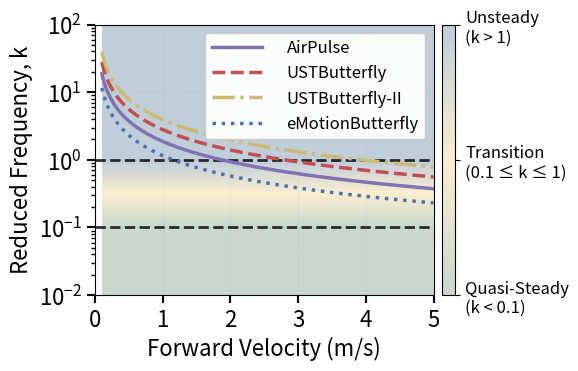

Source code (Python):
import numpy as np
import matplotlib.pyplot as plt
import pandas as pd
from matplotlib.colors import LinearSegmentedColormap
import matplotlib as mpl

# --- Global style ---
mpl.rcParams.update({
    "font.size": 16,
    "axes.labelsize": 16,
    "axes.titlesize": 16,
    "legend.fontsize": 12,
    "xtick.labelsize": 16,
    "ytick.labelsize": 16,
    "figure.dpi": 150,
    "savefig.dpi": 600,
    'axes.grid': True,
    'grid.linestyle': '--',
    'grid.alpha': 0.3,
})

# Create a dictionary with the data from the table
data = {
    'Robot': ['USTButterfly-II', 'USTButterfly', 'AirPulse', 'eMotionButterfly'],
    'Year': [2022, 2024, 2025, 2015],
    'Weight_g': [54, 107.1, 26, 32],
    'Wingspan_cm': [50, 90, 60, 50],
    'Flapping_Frequency_Hz': [4.4, 3.25, 3.25, 2],  
    'Flapping_Amplitude_deg': [80, 50, 90, 0],  
    'Wing_Surface_mm2': [71052.6, 123184.3, 54916.83, 45861.9],  
    'Flight_Speed_ms': [2.35, 0.53, 1.0, 2.5],
    'Color': ['#CCB974', '#C44E52', '#8172B2', '#4C72B0'],
    'Marker': ['s', 'D', '*', 'X'],
    'MarkerSize': [9.5, 9.12, 13, 10.5]  
}
# Convert to DataFrame
df = pd.DataFrame(data)

# Constants
kinematic_viscosity = 1.79e-5  # m^2/s

def calculate_velocity_ranges(df):
    results = []
    
    for idx, row in df.iterrows():
        # Convert units
        wingspan = row['Wingspan_cm'] / 100  # m
        wing_surface = row['Wing_Surface_mm2'] / 1e6  # m^2
        frequency = row['Flapping_Frequency_Hz']  # Hz
        amplitude = np.radians(row['Flapping_Amplitude_deg'])  # radians
        current_speed = row['Flight_Speed_ms']  # m/s
        
        # Calculate mean chord length
        chord_length = 2 * wing_surface / wingspan  # m
        # print(f"Chord length for {row['Robot']}: {chord_length:.4f} m")
        
        # Current reduced frequency
        current_reduced_freq = (np.pi * frequency * chord_length) / current_speed if current_speed > 0 else np.inf
        
        results.append({
            'Robot': row['Robot'],
            'Color': row['Color'],
            'Marker': row['Marker'],
            'MarkerSize': row['MarkerSize'],
            'Chord_Length_m': chord_length,
            'Flapping_Frequency_Hz': frequency,
            'Current_Speed_ms': current_speed,
            'Current_Reduced_Frequency': current_reduced_freq
        })
    
    return pd.DataFrame(results)

# Calculate velocity ranges
velocity_df = calculate_velocity_ranges(df)

# Reorder the dataframe according to specified order
robot_order = ["AirPulse", "USTButterfly", "USTButterfly-II", "eMotionButterfly"]
velocity_df = velocity_df.set_index('Robot').loc[robot_order].reset_index()

fig, ax = plt.subplots(1, 1, figsize=(6, 4))

# Create gradient background for aerodynamic regimes
velocities = np.linspace(0.1, 5, 300)  # Velocity range from 0.1 to 5 m/s
reduced_freq = np.logspace(-2, 2, 300)  # Reduced frequency range

V, K = np.meshgrid(velocities, reduced_freq)

# Create custom colormap for regimes
colors = ['#497C5F', '#F2CB61', "#2B5B84"]  # Green, Yellow, Red
cmap = LinearSegmentedColormap.from_list('regime_cmap', colors, N=256)

# Create regime indicator (log scale for smooth transition)
regime_indicator = np.zeros_like(V)
for i in range(len(reduced_freq)):
    for j in range(len(velocities)):
        k_val = K[i,j]
        if k_val < 0.1:
            regime_indicator[i,j] = 0.0  # Quasi-steady
        elif k_val > 1.0:
            regime_indicator[i,j] = 1.0  # Unsteady
        else:
            # Smooth transition between 0.1 and 1.0
            regime_indicator[i,j] = (np.log10(k_val) - np.log10(0.1)) / (np.log10(1.0) - np.log10(0.1))

# Plot gradient background
im = ax.contourf(V, K, regime_indicator, levels=50, alpha=0.3, cmap=cmap, zorder=1)
ax.set_yscale('log')

# Plot reduced frequency curves for each robot in specified order
line_styles = ['-', '--', '-.', ':']

for i, robot in enumerate(velocity_df['Robot']):
    row = velocity_df.iloc[i]
    chord = row['Chord_Length_m']
    freq = row['Flapping_Frequency_Hz']
    color = row['Color']
    marker = row['Marker']
    
    # Calculate reduced frequency over velocity range
    k_values = (np.pi * freq * chord) / velocities
    
    # Plot the curve
    ax.plot(velocities, k_values, color=color, linewidth=2.5, 
            linestyle=line_styles[i], label=robot, zorder=3)

# Add regime boundaries
ax.axhline(y=1, color='black', linestyle='--', linewidth=2, alpha=0.8, zorder=2)
ax.axhline(y=0.1, color='black', linestyle='--', linewidth=2, alpha=0.8, zorder=2)

# Customize the plot
ax.set_xlabel('Forward Velocity (m/s)', fontsize=16)
ax.set_ylabel('Reduced Frequency, k', fontsize=16)

ax.set_xlim(0, 5)
ax.set_ylim(0.01, 100)

# Customize ticks
ax.tick_params(axis='both', which='major', labelsize=16, width=1.5, length=6)
ax.tick_params(axis='both', which='minor', width=1, length=3)

# Add grid
ax.grid(True, alpha=0.3, linestyle='--', linewidth=0.5)

# Create robot legend
from matplotlib.lines import Line2D

# Create legend elements for robots only
legend_elements = []
for i, robot in enumerate(velocity_df['Robot']):
    row = velocity_df.iloc[i]
    legend_elements.append(
        Line2D([0], [0], color=row['Color'], 
               linestyle=line_styles[i], linewidth=2.5, 
               label=robot, 
            )
    )

# Add robot legend to the plot
robot_legend = ax.legend(handles=legend_elements, loc='upper right', 
                         framealpha=0.95, fontsize=12, 
                         handlelength=3, handletextpad=1.5)

# Add colorbar for the gradient background
cbar = plt.colorbar(im, ax=ax, pad=0.02)
cbar.set_ticks([0, 0.5, 1])
cbar.set_ticklabels(['Quasi-Steady\n(k < 0.1)', 'Transition\n(0.1 ≤ k ≤ 1)', 'Unsteady\n(k > 1)'])
cbar.ax.tick_params(labelsize=12)

plt.tight_layout()
plt.savefig("fig_reduced_frequency.tiff", dpi=600, bbox_inches='tight')
plt.show()

# Print detailed analysis
print("Detailed Aerodynamic Regime Analysis:")
print("=" * 50)
for idx, row in velocity_df.iterrows():
    current_k = row['Current_Reduced_Frequency']
    if current_k > 1:
        regime = "UNSTEADY"
    elif current_k < 0.1:
        regime = "QUASI-STEADY"
    else:
        regime = "TRANSITION"
    
    print(f"\n{row['Robot']}:")
    print(f"  Current Speed: {row['Current_Speed_ms']:.2f} m/s")
    print(f"  Reduced Frequency: {current_k:.3f}")
    print(f"  Aerodynamic Regime: {regime}")
    print(f"  Chord Length: {row['Chord_Length_m']*1000:.2f} mm")
    print(f"  Flapping Frequency: {row['Flapping_Frequency_Hz']:.2f} Hz")
